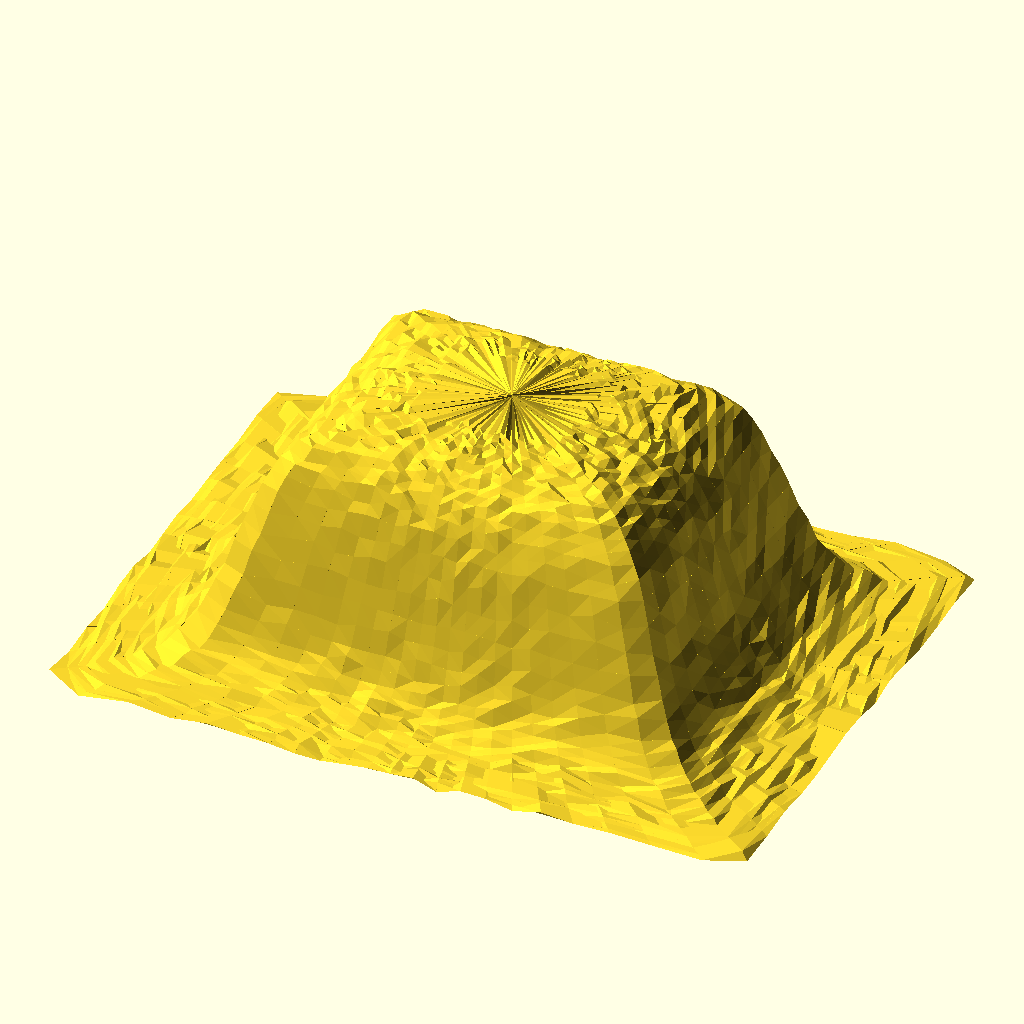
Cell 1: rendered with the file's own defaults.
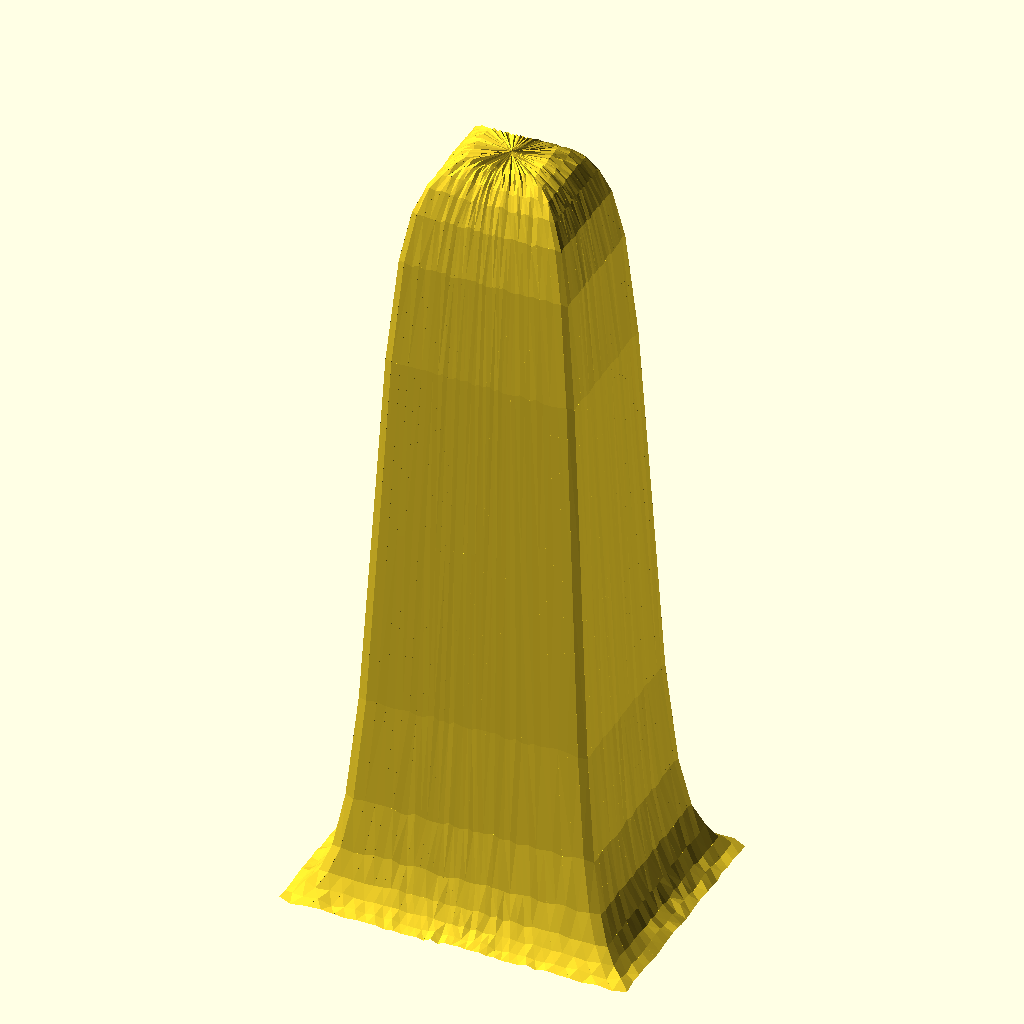
Cell 2: the "New set 1" preset from the model's presets file.
The same orthographic view direction (rotation 55°, 0°, 25°; colour scheme Cornfield) for every cell, with the view re-fitted per cell, so scale and position can differ between cells.
OpenSCAD source file GenerateButte/Butte_V3.scad:
// Rectangular Tunable Sigmoid Butte (Patched Manifold Geometry)
// Press F6 to cleanly render the final geometry

/* [Dimensions] */
max_height = 30;
base_length = 80;    // Total size along X axis at the base
base_width = 60;     // Total size along Y axis at the base
top_ratio = 0.2;     // Fraction of size remaining at the plateau flat (0.0 to 1.0)

/* [Sigmoid Tuning Parameter] */
// k controls the steepness of the transition.
// Low k (1.0) = gentle slope. High k (6.0+) = sharp cliff wall.
k = 3.5; 

/* [Resolution] */
layers = 40;        // Radial/concentric ring resolution
fragments = 72;     // Points per rectangular ring profile

/* [Texture Settings] */
texture_amplitude = 1.0; 

// Pseudo-random noise function based on space coordinates
function noise(x, y, z) = frac(sin(x * 12.9898 + y * 78.233 + z * 45.164) * 43758.5453);
function frac(x) = x - floor(x);

// Tunable Sigmoid Function: Calculates Height (Z) based on interpolation factor (t) from 0 to 1
function tunable_sigmoid_height(t) = 
    let(r_norm = t * 2 - 1)
    let(numerator = k * r_norm)
    let(denominator = sqrt(1 + pow(k * r_norm, 2)))
    let(sigmoid = (numerator / denominator) * 0.5 + 0.5)
    max_height * (1 - sigmoid);

// Patched Mapping Function: Smoothly maps circular angles to a solid rectangular box footprint without any dead zones
function ring_point(angle, current_scale) =
    let(
        c = cos(angle),
        s = sin(angle),
        // Calculate the square-clipping metric to establish continuous scale factors
        rect_factor = 1 / max(abs(c) / (base_length / 2), abs(s) / (base_width / 2)),
        
        // Calculate total radius out to the edge of the true bounding box frame
        max_r = rect_factor,
        
        // Interpolate scale outward from the plateau center to base boundary ring
        actual_r = top_ratio * max_r + (1 - top_ratio) * max_r * current_scale
    )
    [actual_r * c, actual_r * s];

module rectangular_sigmoid_butte() {
    // Variable mappings to safely bypass numeric array truncation bugs
    let(p0=0, p1=1, p2=2, p3=3, p4=4, p5=5)
    let(f_bottom = [p0, p3, p2])
    let(f_top    = [p1, p4, p5])
    let(f_wall   = [p2, p3, p5, p4])
    let(f_seam_l = [p0, p2, p4, p1])
    let(f_seam_r = [p0, p1, p5, p3])
    let(all_faces = [f_bottom, f_top, f_wall, f_seam_l, f_seam_r])

    // Step from inner plateau (t=0) to outer base edge (t=1)
    let(t_step = 1.0 / layers)
    
    for (i = [0 : layers - 1]) {
        let(
            t1 = i * t_step,
            t2 = (i + 1) * t_step,
            z1_base = tunable_sigmoid_height(t1),
            z2_base = tunable_sigmoid_height(t2)
        )
        
        for (j = [0 : fragments - 1]) {
            let(
                a1 = j * (360 / fragments),
                a2 = (j + 1) * (360 / fragments),
                
                // Get true structural positions along the complete closed path
                pt11 = ring_point(a1, t1),
                pt12 = ring_point(a2, t1),
                pt21 = ring_point(a1, t2),
                pt22 = ring_point(a2, t2),
                
                // Sample noise continuously based on spatial coordinates
                n11 = (noise(pt11.x, pt11.y, z1_base) - 0.5) * texture_amplitude,
                n12 = (noise(pt12.x, pt12.y, z1_base) - 0.5) * texture_amplitude,
                n21 = (noise(pt21.x, pt21.y, z2_base) - 0.5) * texture_amplitude,
                n22 = (noise(pt22.x, pt22.y, z2_base) - 0.5) * texture_amplitude,
                
                // Displace height (Z axis) safely
                z11 = max(0, z1_base + n11),
                z12 = max(0, z1_base + n12),
                z21 = max(0, z2_base + n21),
                z22 = max(0, z2_base + n22)
            )
            
            polyhedron(
                points = [
                    [0, 0, z11],               // 0: Center projection inner
                    [0, 0, z21],               // 1: Center projection outer
                    [pt11.x, pt11.y, z11],     // 2: Inner Ring Left
                    [pt12.x, pt12.y, z12],     // 3: Inner Ring Right
                    [pt21.x, pt21.y, z21],     // 4: Outer Ring Left
                    [pt22.x, pt22.y, z22]      // 5: Outer Ring Right
                ],
                faces = all_faces
            );
        }
    }
}

// Generate the solid rectangular terrain feature
rectangular_sigmoid_butte();
Customizer parameters (derived from the source; name, type, default, range or options):
max_height: number, default 30
base_length: number, default 80
base_width: number, default 60
top_ratio: number, default 0.2
k: number, default 3.5
layers: number, default 40
fragments: number, default 72
texture_amplitude: number, default 1
